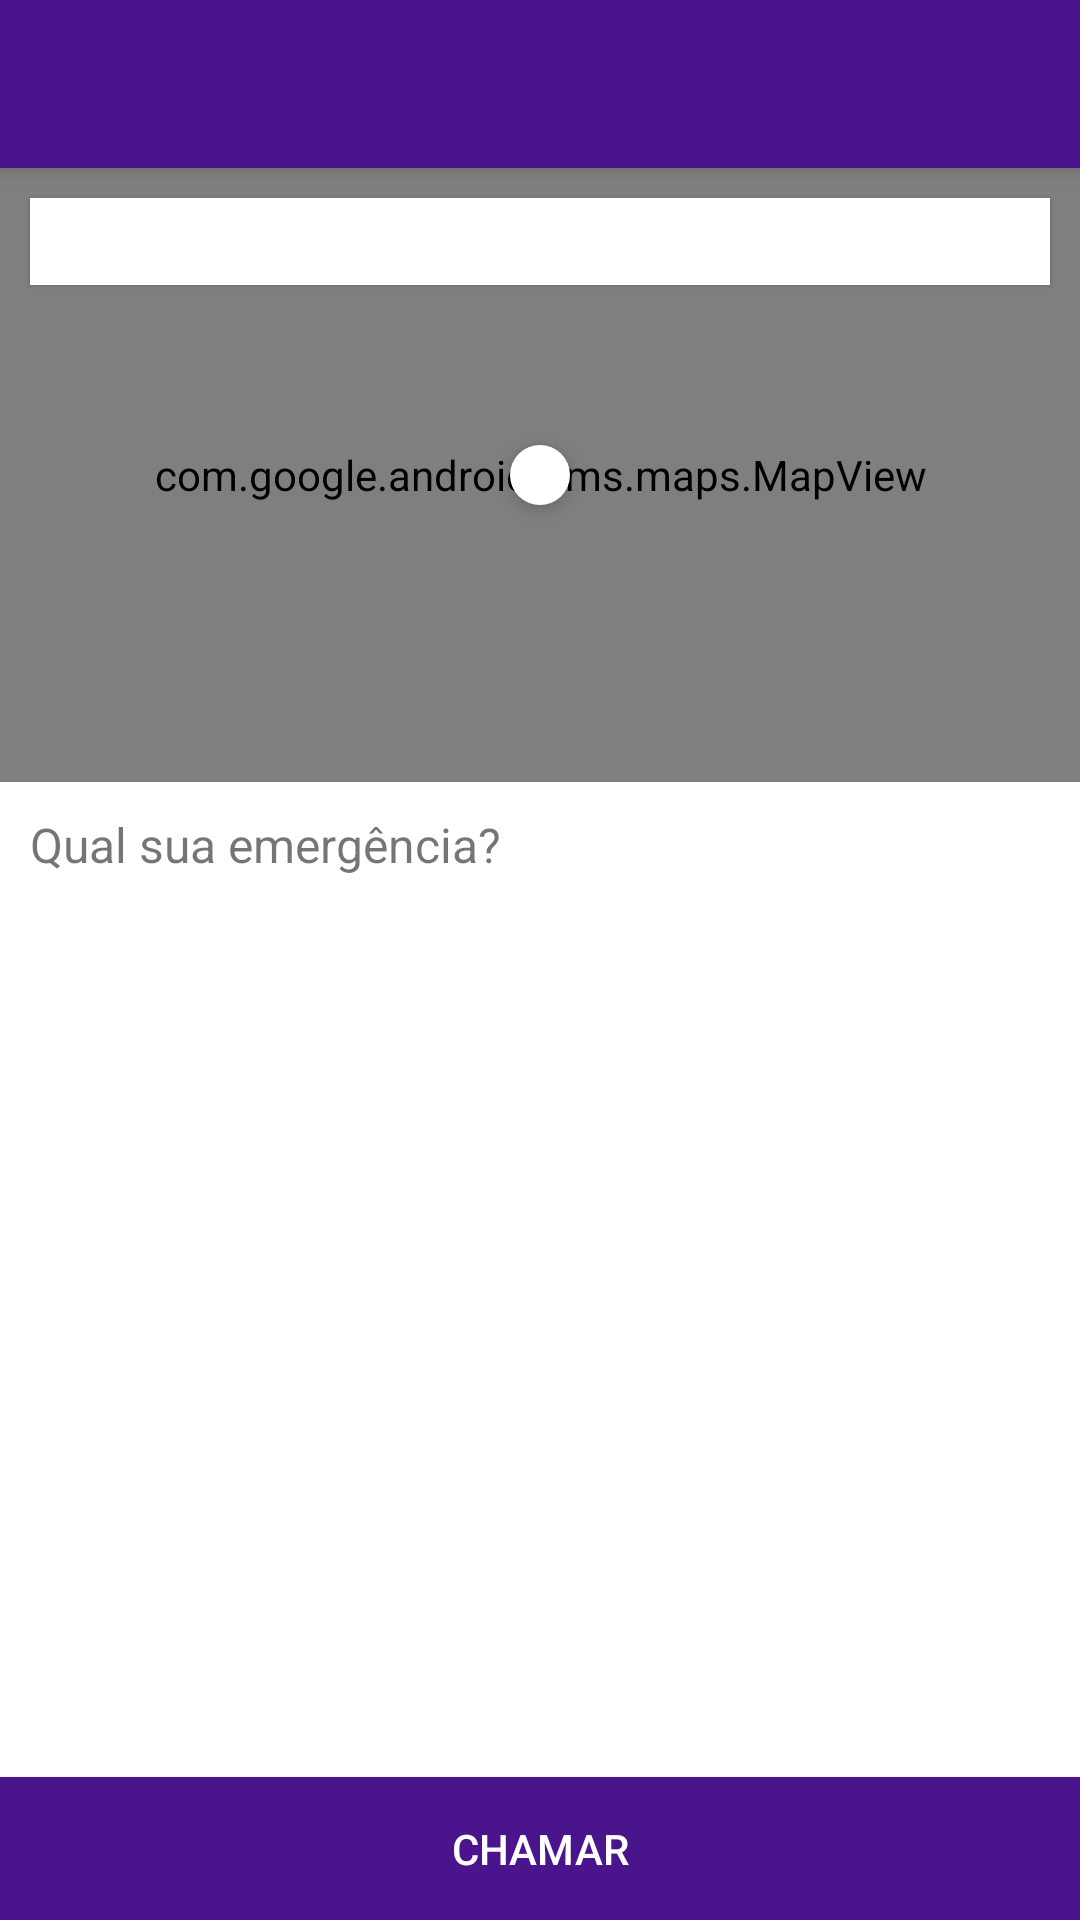

The Android layout XML behind this screen, and the referenced resources:
<!-- AndroidManifest.xml: application theme AppTheme -->
<!-- res/layout/services_emergency.xml -->
<?xml version="1.0" encoding="utf-8"?>
<LinearLayout xmlns:android="http://schemas.android.com/apk/res/android"
    xmlns:app="http://schemas.android.com/apk/res-auto"
    android:orientation="vertical"
    android:layout_width="match_parent"
    android:layout_height="match_parent"
    android:background="@color/colorWhite">

    <android.support.v7.widget.Toolbar
        android:id="@+id/toolbar_service_emergency"
        android:layout_width="match_parent"
        android:layout_height="wrap_content"
        android:background="@color/colorPrimaryDark"
        android:elevation="4dp"
        android:theme="@style/ThemeOverlay.AppCompat.ActionBar"
        app:popupTheme="@style/ThemeOverlay.AppCompat.Light"/>

    <LinearLayout
        android:orientation="vertical"
        android:layout_width="match_parent"
        android:layout_height="match_parent"
        android:weightSum="1">

        <RelativeLayout
            android:layout_weight="0.65"
            android:layout_width="match_parent"
            android:layout_height="match_parent">

            <com.google.android.gms.maps.MapView
                android:id="@+id/map_service"
                android:layout_width="match_parent"
                android:layout_height="match_parent"/>

            <ImageView
                android:id="@+id/image_local_profile"
                android:layout_width="20dp"
                android:layout_height="20dp"
                android:layout_centerInParent="true"
                android:background="@drawable/icon_person"
                android:padding="2dp"
                android:elevation="4dp"/>

            <LinearLayout
                android:orientation="horizontal"
                android:layout_width="match_parent"
                android:layout_height="wrap_content"
                android:layout_margin="10dp"
                android:background="@color/colorWhite"
                android:elevation="1dp"
                android:padding="5dp">

                <TextView
                    android:id="@+id/info_local_service"
                    android:layout_width="match_parent"
                    android:layout_height="wrap_content"
                    android:gravity="center"
                    android:layout_gravity="center"/>

            </LinearLayout>

        </RelativeLayout>

        <RelativeLayout
            android:layout_weight="0.35"
            android:layout_width="match_parent"
            android:layout_height="match_parent">

            <LinearLayout
                android:orientation="vertical"
                android:layout_width="match_parent"
                android:layout_height="match_parent">

                <TextView
                    android:layout_width="match_parent"
                    android:layout_height="wrap_content"
                    android:textSize="16dp"
                    android:text="@string/info_attendence"
                    android:padding="10dp"/>

                <android.support.v7.widget.RecyclerView
                    android:id="@+id/list_services"
                    android:layout_width="match_parent"
                    android:layout_height="match_parent"
                    android:paddingHorizontal="10dp"
                    android:layout_above="@id/button_service_emergency"/>

            </LinearLayout>

            <Button
                android:layout_alignParentBottom="true"
                android:id="@+id/button_service_emergency"
                android:layout_width="match_parent"
                android:layout_height="wrap_content"
                android:background="@color/colorPrimary"
                android:textColor="@color/colorWhite"
                android:text="@string/label_button_service_emergency" />

        </RelativeLayout>

    </LinearLayout>

</LinearLayout>
<!-- resources referenced by this layout -->
<resources>
  <color name="colorPrimary">#4a148c</color>
  <color name="colorPrimaryDark">#4a148c</color>
  <color name="colorWhite">#FFFFFF</color>
  <!-- drawable icon_person (drawable) -->
  <?xml version="1.0" encoding="utf-8"?>
  <selector xmlns:android="http://schemas.android.com/apk/res/android">
      <item>
          <shape android:shape="oval">
              <corners android:radius="50dp"/>
              <solid android:color="@color/colorWhite"/>
          </shape>
      </item>
  </selector>
  <string name="info_attendence">Qual sua emergência?</string>
  <string name="label_button_service_emergency">Chamar</string>
  <style name="AppTheme" parent="Theme.AppCompat.Light.NoActionBar">
          <item name="android:statusBarColor" tools:ignore="NewApi">@color/colorPrimaryDark</item>
          <item name="colorPrimary">@color/colorPrimary</item>
          <item name="colorPrimaryDark">@color/colorPrimaryDark</item>
          <item name="colorAccent">@color/colorPrimary</item>
      </style>
</resources>
